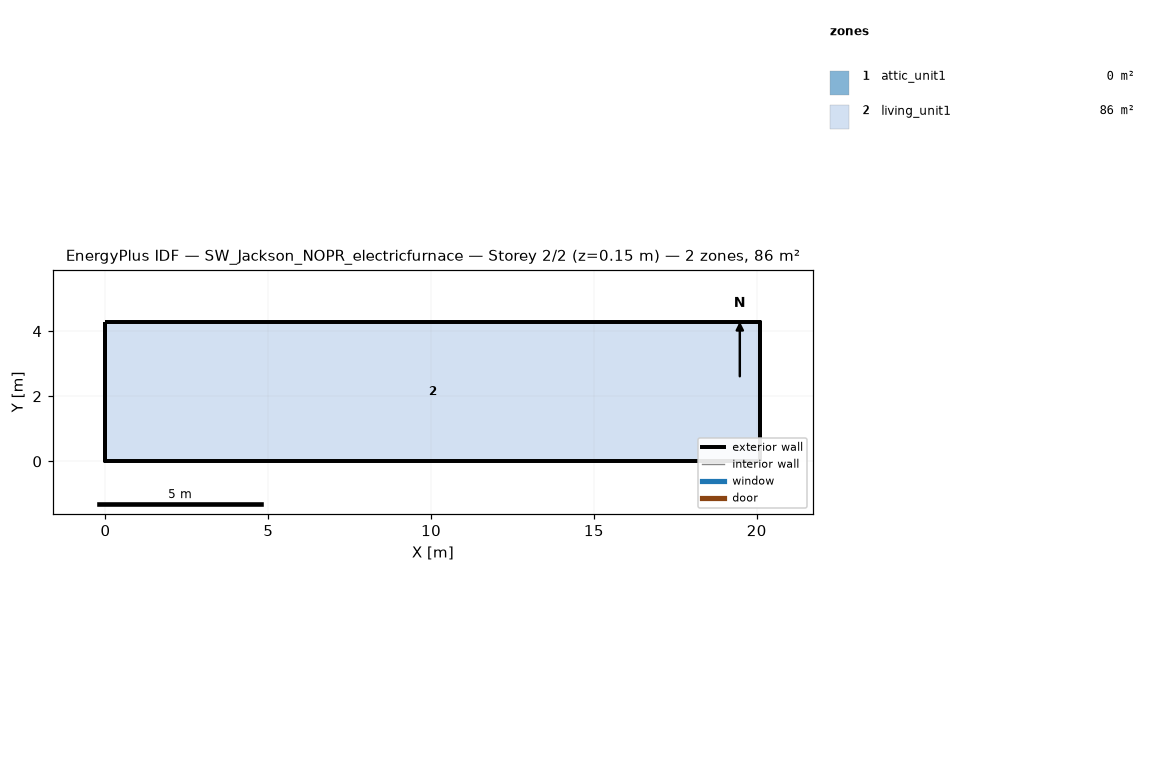
=== STOREY PLAN SPEC (per zone: floor XY polygon, exterior-wall plan segments, windows/doors) ===
zone 1: attic_unit1  (0.0 m²)
  exterior wall: (20.11, 0.00) – (20.11, 4.27) – (20.11, 2.13)  [6.4 m]
  exterior wall: (0.00, 4.27) – (0.00, 0.00) – (0.00, 2.13)  [6.4 m]
zone 2: living_unit1  (85.9 m²)
  floor: (0.00, 0.00) (0.00, 4.27) (20.11, 4.27) (20.11, 0.00)
  exterior wall: (0.00, 0.00) – (20.11, 0.00)  [20.1 m]
  exterior wall: (20.11, 0.00) – (20.11, 4.27)  [4.3 m]
  exterior wall: (20.11, 4.27) – (0.00, 4.27)  [20.1 m]
  exterior wall: (0.00, 4.27) – (0.00, 0.00)  [4.3 m]

=== DERIVED (storey summary) ===
Building: SW_Jackson_NOPR_electricfurnace
Storey: 2 of 2  (floor level z = 0.15 m)
Storey gross floor area: 85.9 m²
Zones on this storey: 2
  - attic_unit1: floor 0.0 m²; exterior wall 12.8 m (1.3 m²); WWR 0.0%
  - living_unit1: floor 85.9 m²; exterior wall 48.8 m (111.5 m²); WWR 0.0%
Zone adjacency: (none detected)